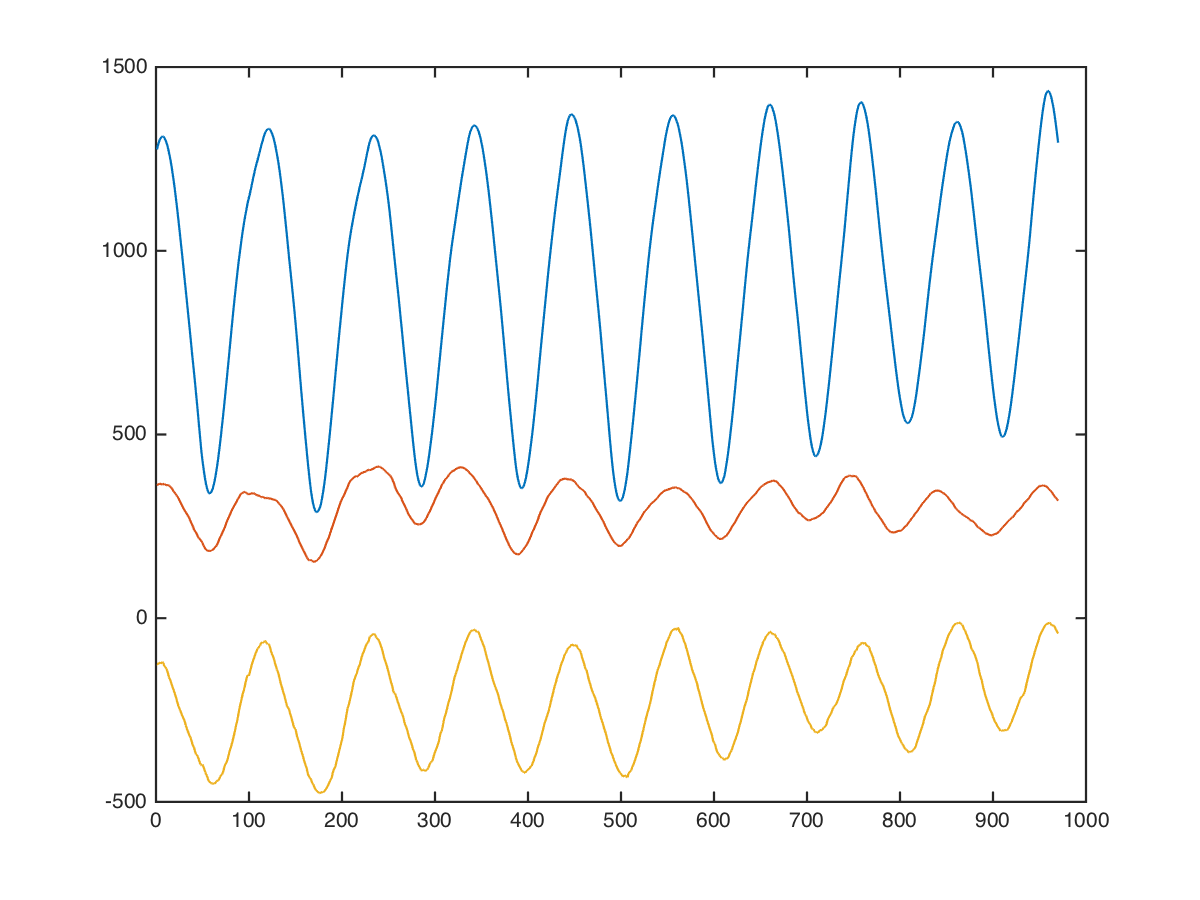

Data behind this chart, as committed beside it:
shoulders, dumbbell-side-rise, 0, 0, 1224, 400, -184
shoulders, dumbbell-side-rise, 0, 0, 1185, 416, -269
shoulders, dumbbell-side-rise, 0, 0, 1207, 454, -439
shoulders, dumbbell-side-rise, 0, 0, 1193, 449, -277
shoulders, dumbbell-side-rise, 0, 0, 1221, 463, -155
shoulders, dumbbell-side-rise, 0, 0, 1260, 478, -280
shoulders, dumbbell-side-rise, 0, 0, 1194, 459, -352
shoulders, dumbbell-side-rise, 0, 0, 1184, 408, -224
shoulders, dumbbell-side-rise, 0, 0, 1211, 393, 13
shoulders, dumbbell-side-rise, 0, 0, 1249, 457, -120
shoulders, dumbbell-side-rise, 0, 0, 1212, 402, -185
shoulders, dumbbell-side-rise, 0, 0, 1206, 365, -167
shoulders, dumbbell-side-rise, 0, 0, 1196, 336, 57
shoulders, dumbbell-side-rise, 0, 0, 1198, 357, 16
shoulders, dumbbell-side-rise, 0, 0, 1171, 357, -47
shoulders, dumbbell-side-rise, 0, 0, 1166, 341, -62
shoulders, dumbbell-side-rise, 0, 0, 1163, 331, 12
shoulders, dumbbell-side-rise, 0, 0, 1160, 317, 32
shoulders, dumbbell-side-rise, 0, 0, 1150, 348, -52
shoulders, dumbbell-side-rise, 0, 0, 1134, 338, -37
shoulders, dumbbell-side-rise, 0, 0, 1147, 315, 48
shoulders, dumbbell-side-rise, 0, 0, 1151, 307, 48
shoulders, dumbbell-side-rise, 0, 0, 1144, 286, 73
shoulders, dumbbell-side-rise, 0, 0, 1153, 289, 86
shoulders, dumbbell-side-rise, 0, 0, 1152, 296, 35
shoulders, dumbbell-side-rise, 0, 0, 1136, 288, 0
shoulders, dumbbell-side-rise, 0, 0, 1124, 296, -50
shoulders, dumbbell-side-rise, 0, 0, 1105, 311, -122
shoulders, dumbbell-side-rise, 0, 0, 1084, 302, -110
shoulders, dumbbell-side-rise, 0, 0, 1077, 273, -73
shoulders, dumbbell-side-rise, 0, 0, 1069, 261, -77
shoulders, dumbbell-side-rise, 0, 0, 1064, 247, -69
shoulders, dumbbell-side-rise, 0, 0, 1079, 220, -63
shoulders, dumbbell-side-rise, 0, 0, 1123, 241, -28
shoulders, dumbbell-side-rise, 0, 0, 1163, 310, -114
shoulders, dumbbell-side-rise, 0, 0, 1192, 298, -174
shoulders, dumbbell-side-rise, 0, 0, 1257, 329, -224
shoulders, dumbbell-side-rise, 0, 0, 1293, 346, -213
shoulders, dumbbell-side-rise, 0, 0, 1334, 334, -190
shoulders, dumbbell-side-rise, 0, 0, 1359, 361, -224
shoulders, dumbbell-side-rise, 0, 0, 1389, 380, -260
shoulders, dumbbell-side-rise, 0, 0, 1421, 337, -194
shoulders, dumbbell-side-rise, 0, 0, 1492, 357, -249
shoulders, dumbbell-side-rise, 0, 0, 1557, 429, -282
shoulders, dumbbell-side-rise, 0, 0, 1603, 457, -208
shoulders, dumbbell-side-rise, 0, 0, 1734, 457, -248
shoulders, dumbbell-side-rise, 0, 0, 1725, 403, -121
shoulders, dumbbell-side-rise, 0, 0, 1776, 434, -140
shoulders, dumbbell-side-rise, 0, 0, 1774, 458, -194
shoulders, dumbbell-side-rise, 0, 0, 1743, 504, -223
shoulders, dumbbell-side-rise, 0, 0, 1720, 496, -193
shoulders, dumbbell-side-rise, 0, 0, 1688, 496, -271
shoulders, dumbbell-side-rise, 0, 0, 1634, 519, -194
shoulders, dumbbell-side-rise, 0, 0, 1579, 512, -329
shoulders, dumbbell-side-rise, 0, 0, 1449, 445, -224
shoulders, dumbbell-side-rise, 0, 0, 1396, 433, -180
shoulders, dumbbell-side-rise, 0, 0, 1292, 418, -219
shoulders, dumbbell-side-rise, 0, 0, 1161, 458, -399
shoulders, dumbbell-side-rise, 0, 0, 1042, 423, -376
shoulders, dumbbell-side-rise, 0, 0, 984, 336, -281
shoulders, dumbbell-side-rise, 0, 0, 885, 359, -368
... 959 more rows
